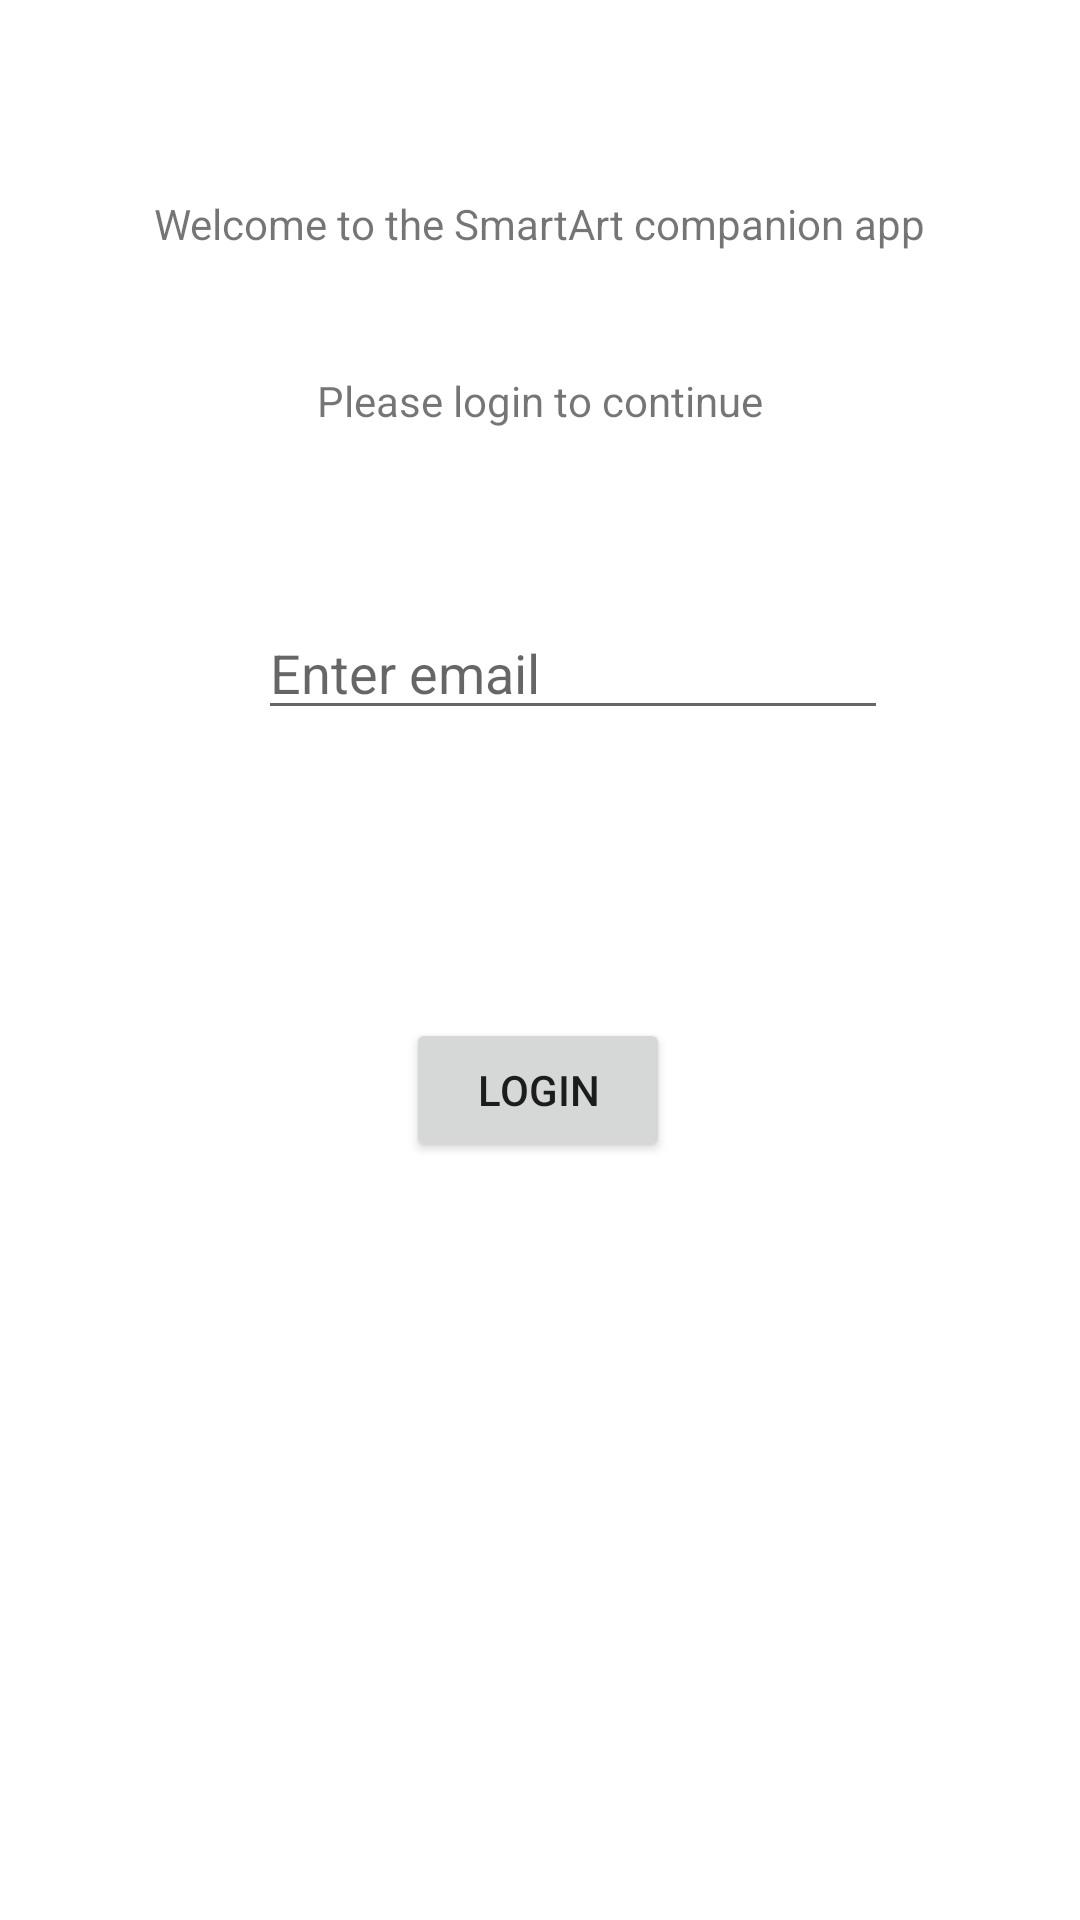

Android layout source for this screen:
<!-- AndroidManifest.xml: application theme Theme.SmartArtAndroid -->
<!-- res/layout/login.xml -->
<?xml version="1.0" encoding="utf-8"?>
<androidx.constraintlayout.widget.ConstraintLayout xmlns:android="http://schemas.android.com/apk/res/android"
    xmlns:app="http://schemas.android.com/apk/res-auto"
    xmlns:tools="http://schemas.android.com/tools"
    android:layout_width="match_parent"
    android:layout_height="match_parent"
    tools:context=".Login">

    <TextView
        android:id="@+id/login_email"
        android:layout_width="wrap_content"
        android:layout_height="wrap_content"
        android:layout_marginStart="42dp"
        android:layout_marginTop="274dp"
        android:layout_marginEnd="48dp"
        android:layout_marginBottom="67dp"
        app:layout_constraintBottom_toTopOf="@+id/login_password"
        app:layout_constraintEnd_toStartOf="@+id/email_box"
        app:layout_constraintStart_toStartOf="parent"
        app:layout_constraintTop_toTopOf="parent"
        app:layout_constraintVertical_bias="1.0"
        tools:text="@string/login_email" />

    <TextView
        android:id="@+id/login_welcome"
        android:layout_width="wrap_content"
        android:layout_height="wrap_content"
        android:layout_marginBottom="491dp"
        android:text="@string/login_welcome"
        app:layout_constraintBottom_toBottomOf="parent"
        app:layout_constraintEnd_toEndOf="parent"
        app:layout_constraintStart_toStartOf="parent"
        app:layout_constraintTop_toTopOf="parent" />

    <Button
        android:id="@+id/login_button"
        android:layout_width="wrap_content"
        android:layout_height="wrap_content"
        android:layout_marginBottom="276dp"
        android:onClick="login"
        android:text="@string/login_button"
        app:layout_constraintBottom_toBottomOf="parent"
        app:layout_constraintEnd_toEndOf="parent"
        app:layout_constraintHorizontal_bias="0.498"
        app:layout_constraintStart_toStartOf="parent"
        app:layout_constraintTop_toBottomOf="@id/login_welcome"
        app:layout_constraintVertical_bias="1.1" />

    <TextView
        android:id="@+id/login_prompt"
        android:layout_width="wrap_content"
        android:layout_height="wrap_content"
        android:layout_marginStart="131dp"
        android:layout_marginTop="67dp"
        android:layout_marginEnd="131dp"
        android:layout_marginBottom="47dp"
        android:text="@string/login_prompt"
        app:layout_constraintBottom_toTopOf="@+id/email_box"
        app:layout_constraintEnd_toEndOf="parent"
        app:layout_constraintStart_toStartOf="parent"
        app:layout_constraintTop_toBottomOf="@+id/login_welcome"
        app:layout_constraintVertical_bias="1" />

    <EditText
        android:id="@+id/email_box"
        android:layout_width="wrap_content"
        android:layout_height="wrap_content"
        android:layout_marginStart="8dp"
        android:layout_marginTop="12dp"
        android:layout_marginEnd="76dp"
        android:layout_marginBottom="424dp"
        android:ems="10"
        android:hint="@string/email_hint"
        android:inputType="textEmailAddress"
        app:layout_constraintBottom_toBottomOf="parent"
        app:layout_constraintEnd_toEndOf="parent"
        app:layout_constraintStart_toEndOf="@+id/login_email"
        app:layout_constraintTop_toBottomOf="@+id/login_prompt" />

    <EditText
        android:id="@+id/password_box"
        android:layout_width="wrap_content"
        android:layout_height="wrap_content"
        android:layout_marginStart="16dp"
        android:layout_marginTop="346dp"
        android:layout_marginEnd="76dp"
        android:layout_marginBottom="340dp"
        android:ems="10"
        android:hint="@string/password_hint"
        android:inputType="textPassword"
        app:layout_constraintBottom_toBottomOf="parent"
        app:layout_constraintEnd_toEndOf="parent"
        app:layout_constraintStart_toEndOf="@+id/login_password"
        app:layout_constraintTop_toTopOf="parent" />

    <TextView
        android:id="@+id/login_password"
        android:layout_width="wrap_content"
        android:layout_height="wrap_content"
        android:layout_marginStart="42dp"
        android:layout_marginTop="16dp"
        android:layout_marginEnd="19dp"
        android:layout_marginBottom="385dp"
        app:layout_constraintBottom_toBottomOf="parent"
        app:layout_constraintEnd_toStartOf="@+id/password_box"
        app:layout_constraintStart_toStartOf="parent"
        app:layout_constraintTop_toBottomOf="@+id/login_email"
        tools:text="@string/login_password" />

    <TextView
        android:id="@+id/login_error"
        android:layout_width="wrap_content"
        android:layout_height="wrap_content"
        android:layout_marginStart="177dp"
        android:layout_marginTop="57dp"
        android:layout_marginEnd="177dp"
        app:layout_constraintEnd_toEndOf="parent"
        app:layout_constraintStart_toStartOf="parent"
        app:layout_constraintTop_toBottomOf="@+id/login_button" />
</androidx.constraintlayout.widget.ConstraintLayout>
<!-- resources referenced by this layout -->
<resources>
  <string name="email_hint">Enter email</string>
  <string name="login_button">Login</string>
  <string name="login_email">Email</string>
  <string name="login_password">Password</string>
  <string name="login_prompt">Please login to continue</string>
  <string name="login_welcome">Welcome to the SmartArt companion app</string>
  <string name="password_hint">Enter password</string>
  <style name="Theme.SmartArtAndroid" parent="Theme.MaterialComponents.DayNight.DarkActionBar">
          
          <item name="colorPrimary">@color/red_500</item>
          <item name="colorPrimaryVariant">@color/red_700</item>
          <item name="colorOnPrimary">@color/white</item>
          
          <item name="colorSecondary">@color/teal_200</item>
          <item name="colorSecondaryVariant">@color/teal_700</item>
          <item name="colorOnSecondary">@color/black</item>
          
          <item name="android:statusBarColor" tools:targetApi="l">?attr/colorPrimaryVariant</item>
          
      </style>
  <color name="red_500">#DD1111</color>
  <color name="red_700">#B51111</color>
  <color name="white">#FFFFFFFF</color>
  <color name="teal_200">#FF03DAC5</color>
  <color name="teal_700">#FF018786</color>
  <color name="black">#FF000000</color>
</resources>
